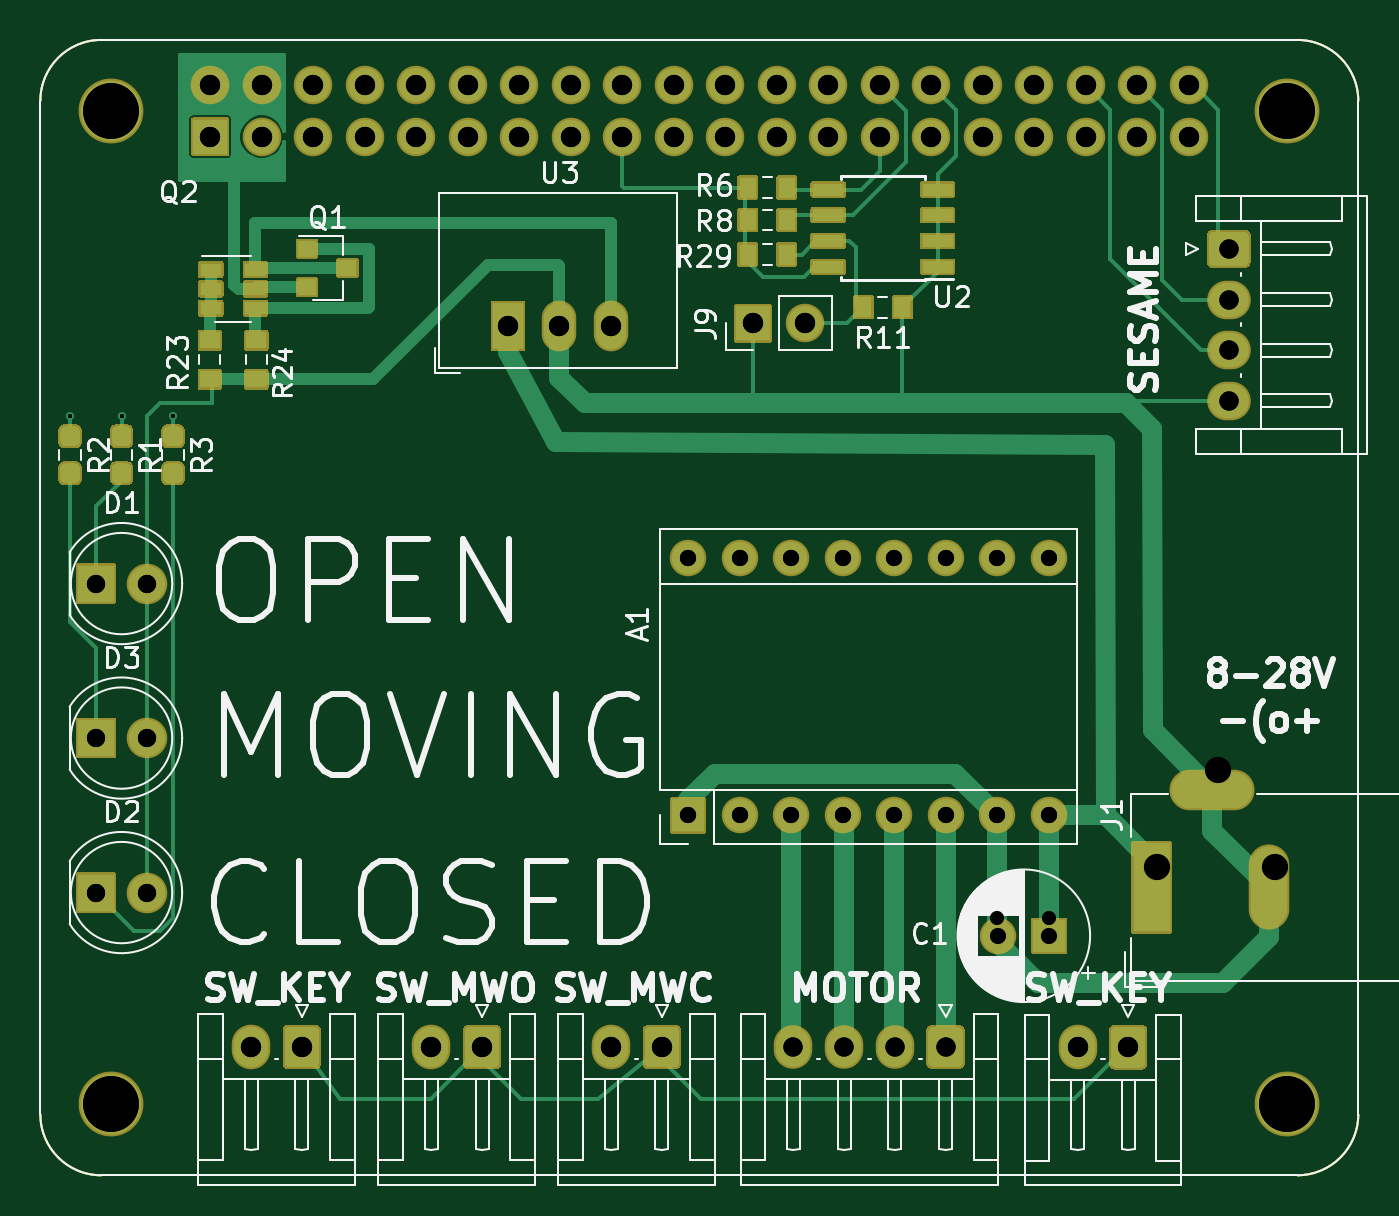
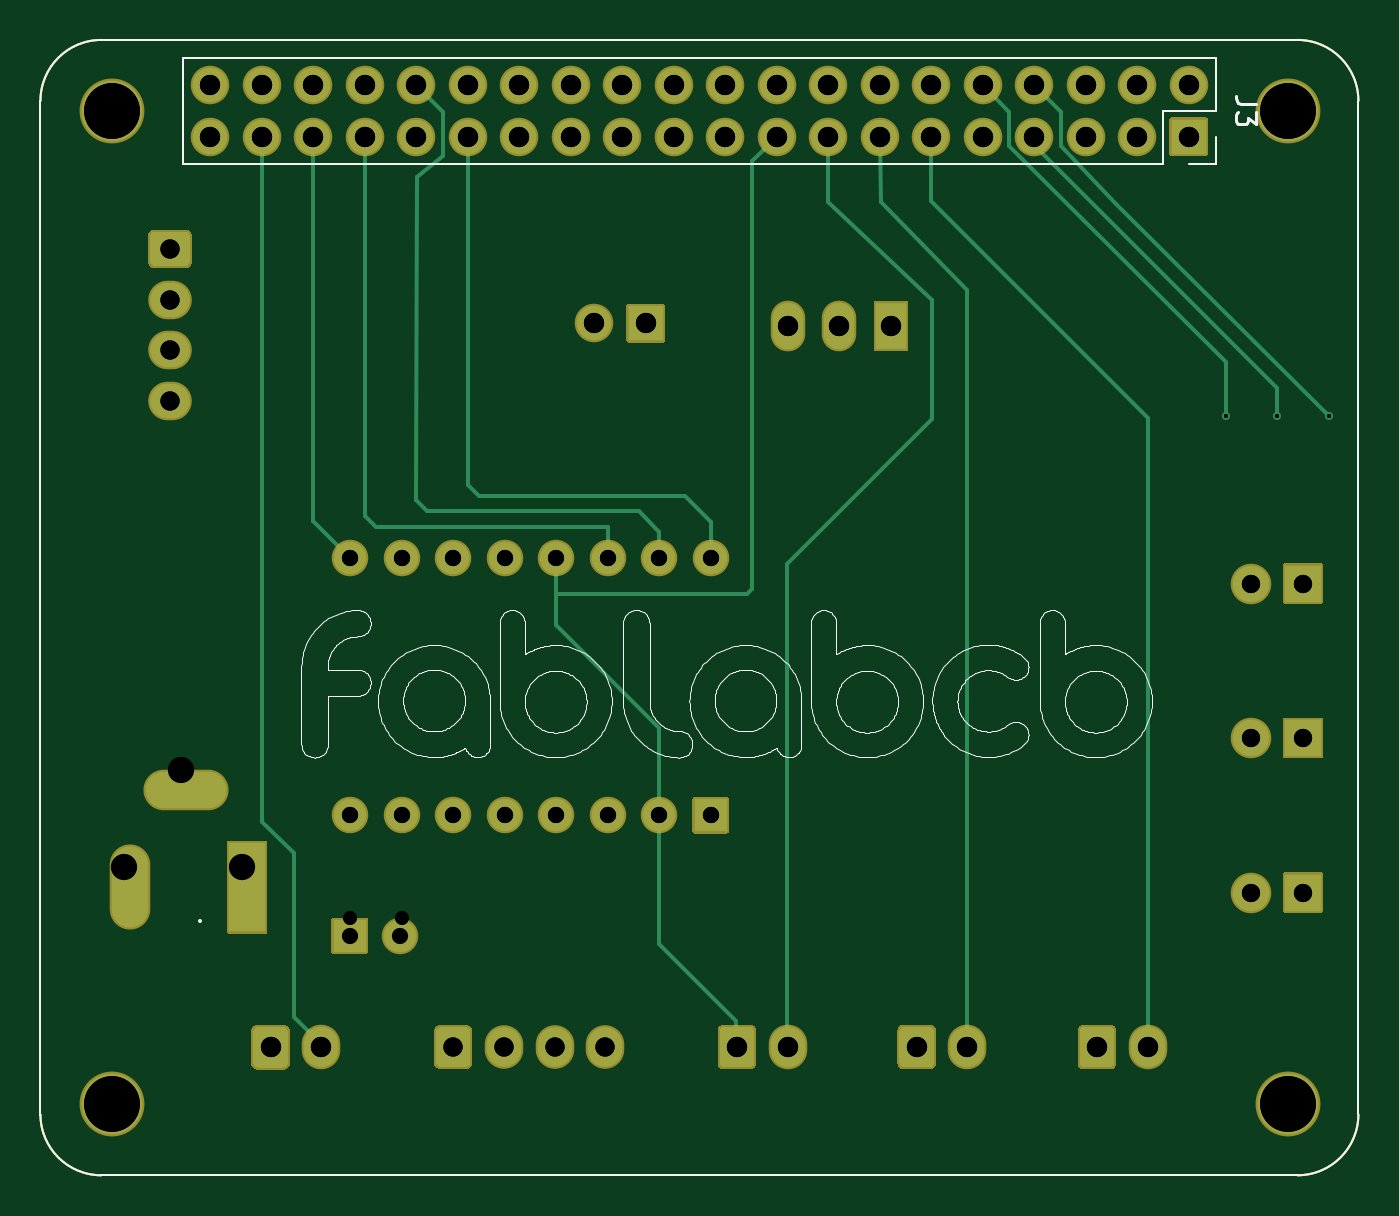
Circuit board: 13 layer files. Board 65.0 x 56.0 mm.
- bottom_copper: raspberrypi_hat-B_Cu.gbr (10082 bytes)
- bottom_mask: raspberrypi_hat-B_Mask.gbr (8431 bytes)
- bottom_silk: raspberrypi_hat-B_SilkS.gbr (104647 bytes)
- outline: raspberrypi_hat-Edge_Cuts.gbr (1035 bytes)
- top_copper: raspberrypi_hat-F_Cu.gbr (22881 bytes)
- top_mask: raspberrypi_hat-F_Mask.gbr (20090 bytes)
- top_silk: raspberrypi_hat-F_SilkS.gbr (52654 bytes)
- inner_copper: raspberrypi_hat-In1_Cu.gbr (7034 bytes)
- inner_copper: raspberrypi_hat-In2_Cu.gbr (7034 bytes)
- drill: raspberrypi_hat-NPTH-drl.gbr (681 bytes)
- drill: raspberrypi_hat-NPTH.drl (343 bytes)
- drill: raspberrypi_hat-PTH-drl.gbr (3582 bytes)
- drill: raspberrypi_hat-PTH.drl (1668 bytes)

=== bottom_copper: raspberrypi_hat-B_Cu.gbr (10082 bytes, source omitted) ===
=== bottom_mask: raspberrypi_hat-B_Mask.gbr (8431 bytes, source omitted) ===
=== bottom_silk: raspberrypi_hat-B_SilkS.gbr (104647 bytes, source omitted) ===
=== outline: raspberrypi_hat-Edge_Cuts.gbr ===
G04 #@! TF.GenerationSoftware,KiCad,Pcbnew,5.1.9*
G04 #@! TF.CreationDate,2021-02-16T21:11:57+01:00*
G04 #@! TF.ProjectId,raspberrypi_hat,72617370-6265-4727-9279-70695f686174,rev?*
G04 #@! TF.SameCoordinates,Original*
G04 #@! TF.FileFunction,Profile,NP*
%FSLAX46Y46*%
G04 Gerber Fmt 4.6, Leading zero omitted, Abs format (unit mm)*
G04 Created by KiCad (PCBNEW 5.1.9) date 2021-02-16 21:11:57*
%MOMM*%
%LPD*%
G01*
G04 APERTURE LIST*
G04 #@! TA.AperFunction,Profile*
%ADD10C,0.100000*%
G04 #@! TD*
G04 APERTURE END LIST*
D10*
X78546356Y-63817611D02*
X78546361Y-113812375D01*
X78546356Y-63817611D02*
G75*
G02*
X81546356Y-60817611I3000000J0D01*
G01*
X140546356Y-60817611D02*
X81546356Y-60817611D01*
X140546356Y-60817611D02*
G75*
G02*
X143546356Y-63817611I0J-3000000D01*
G01*
X143546356Y-113817611D02*
X143546356Y-63817611D01*
X81546361Y-116812375D02*
G75*
G02*
X78546361Y-113812375I0J3000000D01*
G01*
X81546361Y-116812375D02*
X140546361Y-116812375D01*
X143546356Y-113817611D02*
G75*
G02*
X140546361Y-116812375I-2999995J5236D01*
G01*
M02*

=== top_copper: raspberrypi_hat-F_Cu.gbr (22881 bytes, source omitted) ===
=== top_mask: raspberrypi_hat-F_Mask.gbr (20090 bytes, source omitted) ===
=== top_silk: raspberrypi_hat-F_SilkS.gbr (52654 bytes, source omitted) ===
=== inner_copper: raspberrypi_hat-In1_Cu.gbr (7034 bytes, source omitted) ===
=== inner_copper: raspberrypi_hat-In2_Cu.gbr (7034 bytes, source omitted) ===
=== drill: raspberrypi_hat-NPTH-drl.gbr ===
%TF.GenerationSoftware,KiCad,Pcbnew,5.1.9*%
%TF.CreationDate,2021-02-09T20:13:54+01:00*%
%TF.ProjectId,raspberrypi_hat,72617370-6265-4727-9279-70695f686174,rev?*%
%TF.SameCoordinates,Original*%
%TF.FileFunction,NonPlated,1,4,NPTH,Drill*%
%TF.FilePolarity,Positive*%
%FSLAX46Y46*%
G04 Gerber Fmt 4.6, Leading zero omitted, Abs format (unit mm)*
G04 Created by KiCad (PCBNEW 5.1.9) date 2021-02-09 20:13:54*
%MOMM*%
%LPD*%
G01*
G04 APERTURE LIST*
%TA.AperFunction,ComponentDrill*%
%ADD10C,2.750000*%
%TD*%
G04 APERTURE END LIST*
D10*
%TO.C,H1*%
X82040000Y-64310000D03*
%TO.C,H3*%
X82040000Y-113320000D03*
%TO.C,H4*%
X140030000Y-113310000D03*
%TO.C,H2*%
X140040000Y-64330000D03*
M02*

=== drill: raspberrypi_hat-NPTH.drl ===
M48
; DRILL file {KiCad 5.1.9} date Tue Feb 16 21:12:02 2021
; FORMAT={-:-/ absolute / inch / decimal}
; #@! TF.CreationDate,2021-02-16T21:12:02+01:00
; #@! TF.GenerationSoftware,Kicad,Pcbnew,5.1.9
; #@! TF.FileFunction,NonPlated,1,4,NPTH
FMAT,2
INCH
T1C0.1083
%
G90
G05
T1
X3.2299Y-2.5319
X3.2299Y-4.4614
X5.513Y-4.461
X5.5134Y-2.5327
T0
M30

=== drill: raspberrypi_hat-PTH-drl.gbr ===
%TF.GenerationSoftware,KiCad,Pcbnew,5.1.9*%
%TF.CreationDate,2021-02-09T20:13:54+01:00*%
%TF.ProjectId,raspberrypi_hat,72617370-6265-4727-9279-70695f686174,rev?*%
%TF.SameCoordinates,Original*%
%TF.FileFunction,Plated,1,4,PTH,Drill*%
%TF.FilePolarity,Positive*%
%FSLAX46Y46*%
G04 Gerber Fmt 4.6, Leading zero omitted, Abs format (unit mm)*
G04 Created by KiCad (PCBNEW 5.1.9) date 2021-02-09 20:13:54*
%MOMM*%
%LPD*%
G01*
G04 APERTURE LIST*
%TA.AperFunction,ViaDrill*%
%ADD10C,0.200000*%
%TD*%
%TA.AperFunction,ComponentDrill*%
%ADD11C,0.698500*%
%TD*%
%TA.AperFunction,ComponentDrill*%
%ADD12C,0.800000*%
%TD*%
%TA.AperFunction,ComponentDrill*%
%ADD13C,0.900000*%
%TD*%
%TA.AperFunction,ComponentDrill*%
%ADD14C,0.950000*%
%TD*%
%TA.AperFunction,ComponentDrill*%
%ADD15C,1.000000*%
%TD*%
%TA.AperFunction,ComponentDrill*%
%ADD16C,1.297940*%
%TD*%
G04 APERTURE END LIST*
D10*
X80010000Y-79375000D03*
X82550000Y-79375000D03*
X85090000Y-79375000D03*
D11*
%TO.C,C1*%
X125730000Y-104140000D03*
X128270000Y-104140000D03*
D12*
%TO.C,A1*%
X110490000Y-86360000D03*
X110490000Y-99060000D03*
X113030000Y-86360000D03*
X113030000Y-99060000D03*
X115570000Y-86360000D03*
X115570000Y-99060000D03*
X118110000Y-86360000D03*
X118110000Y-99060000D03*
X120650000Y-86360000D03*
X120650000Y-99060000D03*
X123190000Y-86360000D03*
X123190000Y-99060000D03*
X125730000Y-86360000D03*
X125730000Y-99060000D03*
X128270000Y-86360000D03*
X128270000Y-99060000D03*
D13*
%TO.C,D1*%
X81280000Y-87630000D03*
%TO.C,D3*%
X81280000Y-95250000D03*
%TO.C,D2*%
X81280000Y-102870000D03*
%TO.C,D1*%
X83820000Y-87630000D03*
%TO.C,D3*%
X83820000Y-95250000D03*
%TO.C,D2*%
X83820000Y-102870000D03*
D14*
%TO.C,J2*%
X115690000Y-110490000D03*
X118190000Y-110490000D03*
X120690000Y-110490000D03*
X123190000Y-110490000D03*
%TO.C,J6*%
X137160000Y-71120000D03*
X137160000Y-73620000D03*
X137160000Y-76120000D03*
X137160000Y-78620000D03*
D15*
%TO.C,J3*%
X86920000Y-63050000D03*
X86920000Y-65590000D03*
%TO.C,J15*%
X88940000Y-110490000D03*
%TO.C,J3*%
X89460000Y-63050000D03*
X89460000Y-65590000D03*
%TO.C,J15*%
X91440000Y-110490000D03*
%TO.C,J3*%
X92000000Y-63050000D03*
X92000000Y-65590000D03*
X94540000Y-63050000D03*
X94540000Y-65590000D03*
X97080000Y-63050000D03*
X97080000Y-65590000D03*
%TO.C,J8*%
X97830000Y-110490000D03*
%TO.C,J3*%
X99620000Y-63050000D03*
X99620000Y-65590000D03*
%TO.C,J8*%
X100330000Y-110490000D03*
%TO.C,U3*%
X101600000Y-74930000D03*
%TO.C,J3*%
X102160000Y-63050000D03*
X102160000Y-65590000D03*
%TO.C,U3*%
X104140000Y-74930000D03*
%TO.C,J3*%
X104700000Y-63050000D03*
X104700000Y-65590000D03*
%TO.C,U3*%
X106680000Y-74930000D03*
%TO.C,J10*%
X106700000Y-110490000D03*
%TO.C,J3*%
X107240000Y-63050000D03*
X107240000Y-65590000D03*
%TO.C,J10*%
X109200000Y-110490000D03*
%TO.C,J3*%
X109780000Y-63050000D03*
X109780000Y-65590000D03*
X112320000Y-63050000D03*
X112320000Y-65590000D03*
%TO.C,J9*%
X113700000Y-74800000D03*
%TO.C,J3*%
X114860000Y-63050000D03*
X114860000Y-65590000D03*
%TO.C,J9*%
X116240000Y-74800000D03*
%TO.C,J3*%
X117400000Y-63050000D03*
X117400000Y-65590000D03*
X119940000Y-63050000D03*
X119940000Y-65590000D03*
X122480000Y-63050000D03*
X122480000Y-65590000D03*
X125020000Y-63050000D03*
X125020000Y-65590000D03*
X127560000Y-63050000D03*
X127560000Y-65590000D03*
%TO.C,J11*%
X129700000Y-110500000D03*
%TO.C,J3*%
X130100000Y-63050000D03*
X130100000Y-65590000D03*
%TO.C,J11*%
X132200000Y-110500000D03*
%TO.C,J3*%
X132640000Y-63050000D03*
X132640000Y-65590000D03*
X135180000Y-63050000D03*
X135180000Y-65590000D03*
D16*
%TO.C,J1*%
X133621780Y-101600000D03*
X136621520Y-96801940D03*
X139420600Y-101600000D03*
M02*

=== drill: raspberrypi_hat-PTH.drl ===
M48
; DRILL file {KiCad 5.1.9} date Tue Feb 16 21:12:02 2021
; FORMAT={-:-/ absolute / inch / decimal}
; #@! TF.CreationDate,2021-02-16T21:12:02+01:00
; #@! TF.GenerationSoftware,Kicad,Pcbnew,5.1.9
; #@! TF.FileFunction,Plated,1,4,PTH
FMAT,2
INCH
T1C0.0079
T2C0.0315
T3C0.0354
T4C0.0374
T5C0.0394
%
G90
G05
T1
X3.15Y-3.125
X3.25Y-3.125
X3.35Y-3.125
T2
X4.35Y-3.4
X4.35Y-3.9
X4.45Y-3.4
X4.45Y-3.9
X4.55Y-3.4
X4.55Y-3.9
X4.65Y-3.4
X4.65Y-3.9
X4.75Y-3.4
X4.75Y-3.9
X4.85Y-3.4
X4.85Y-3.9
X4.95Y-3.4
X4.95Y-3.9
X4.9528Y-4.1339
X5.05Y-3.4
X5.05Y-3.9
X5.0512Y-4.1339
T3
X3.2Y-3.45
X3.2Y-3.75
X3.2Y-4.05
X3.3Y-3.45
X3.3Y-3.75
X3.3Y-4.05
T4
X4.5547Y-4.35
X4.6531Y-4.35
X4.7516Y-4.35
X4.85Y-4.35
X5.4Y-2.8
X5.4Y-2.8984
X5.4Y-2.9969
X5.4Y-3.0953
T5
X3.422Y-2.4823
X3.422Y-2.5823
X3.5016Y-4.35
X3.522Y-2.4823
X3.522Y-2.5823
X3.6Y-4.35
X3.622Y-2.4823
X3.622Y-2.5823
X3.722Y-2.4823
X3.722Y-2.5823
X3.822Y-2.4823
X3.822Y-2.5823
X3.8516Y-4.35
X3.922Y-2.4823
X3.922Y-2.5823
X3.95Y-4.35
X4.0Y-2.95
X4.022Y-2.4823
X4.022Y-2.5823
X4.1Y-2.95
X4.122Y-2.4823
X4.122Y-2.5823
X4.2Y-2.95
X4.2008Y-4.35
X4.222Y-2.4823
X4.222Y-2.5823
X4.2992Y-4.35
X4.322Y-2.4823
X4.322Y-2.5823
X4.422Y-2.4823
X4.422Y-2.5823
X4.4764Y-2.9449
X4.522Y-2.4823
X4.522Y-2.5823
X4.5764Y-2.9449
X4.622Y-2.4823
X4.622Y-2.5823
X4.722Y-2.4823
X4.722Y-2.5823
X4.822Y-2.4823
X4.822Y-2.5823
X4.922Y-2.4823
X4.922Y-2.5823
X5.022Y-2.4823
X5.022Y-2.5823
X5.1063Y-4.3504
X5.122Y-2.4823
X5.122Y-2.5823
X5.2047Y-4.3504
X5.222Y-2.4823
X5.222Y-2.5823
X5.322Y-2.4823
X5.322Y-2.5823
T2
G00X5.25Y-4.0912
M15
G01X5.25Y-3.9888
M16
G05
G00X5.4114Y-3.851
M15
G01X5.3248Y-3.851
M16
G05
G00X5.4783Y-4.0833
M15
G01X5.4783Y-3.9967
M16
G05
T0
M30

